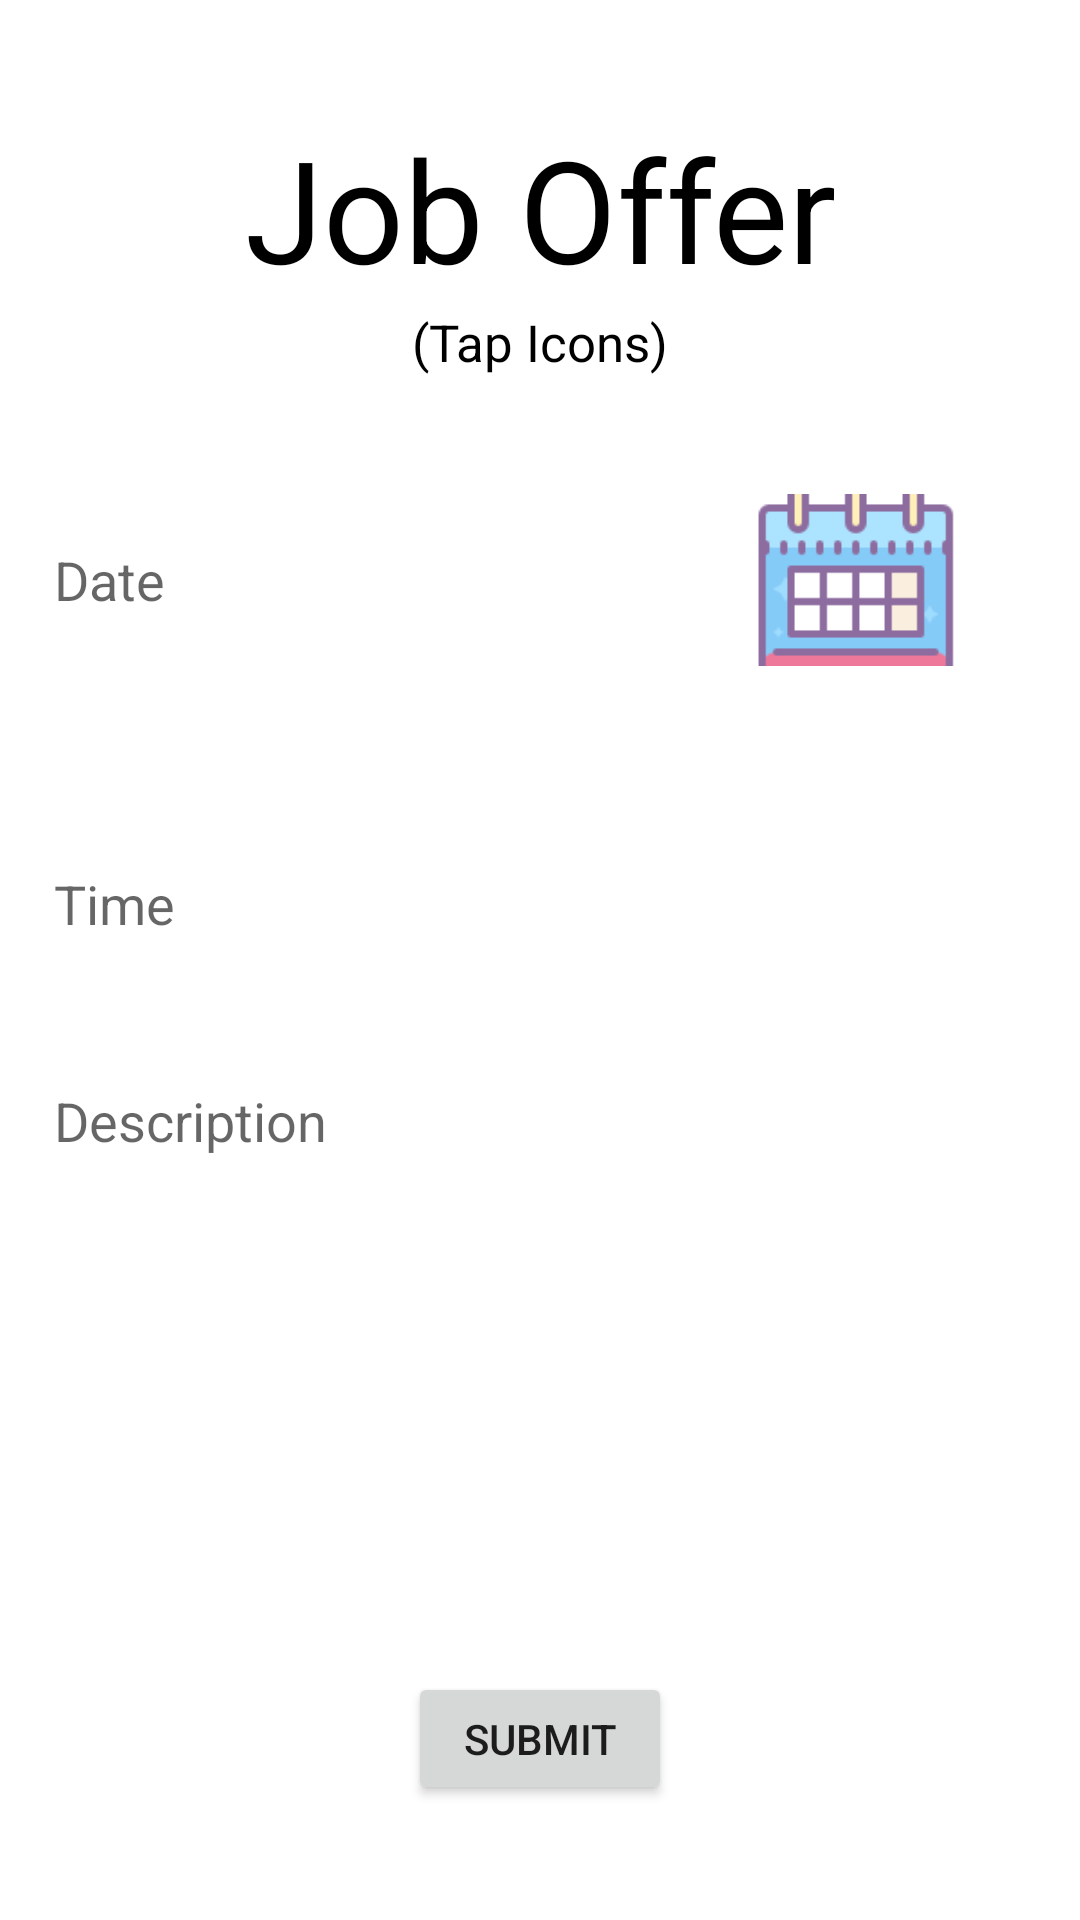

The Android layout XML behind this screen, and the referenced resources:
<!-- AndroidManifest.xml: application theme Theme.Beta -->
<!-- res/layout/activity_job_offer.xml -->
<?xml version="1.0" encoding="utf-8"?>

<LinearLayout xmlns:android="http://schemas.android.com/apk/res/android"
    xmlns:app="http://schemas.android.com/apk/res-auto"
    xmlns:tools="http://schemas.android.com/tools"
    android:layout_width="match_parent"
    android:layout_height="match_parent"
    android:orientation="vertical"
    android:gravity="center"
    tools:context=".JobOffer">

    <Space
        android:layout_width="match_parent"
        android:layout_height="0dp"
        android:layout_weight="6"/>

    <TextView
        android:layout_width="match_parent"
        android:layout_height="0dp"
        android:autoSizeTextType="uniform"
        android:gravity="center"
        android:text="Job Offer"
        android:textSize="30dp"
        android:layout_weight="10"
        android:textColor="#000000" />

    <TextView
        android:layout_width="match_parent"
        android:layout_height="0dp"
        android:gravity="center"
        android:text="(Tap Icons)"
        android:textSize="17dp"
        android:layout_weight="4"
        android:textColor="#000000" />

    <Space
        android:layout_width="match_parent"
        android:layout_height="0dp"
        android:layout_weight="3"/>

    <LinearLayout
        android:layout_width="match_parent"
        android:layout_height="0dp"
        android:orientation="horizontal"
        android:layout_weight="65">

        <Space
            android:layout_width="0dp"
            android:layout_height="match_parent"
            android:layout_weight="5"/>

        <LinearLayout
            android:layout_width="0dp"
            android:layout_height="match_parent"
            android:orientation="vertical"
            android:layout_weight="90">


            <LinearLayout
                android:layout_width="match_parent"
                android:layout_height="0dp"
                android:orientation="horizontal"
                android:layout_weight="23">


                <TextView
                    android:id="@+id/tvDate"
                    android:layout_width="0dp"
                    android:layout_height="match_parent"
                    android:hint="Date"
                    android:inputType="date"
                    android:layout_weight="60"
                    android:gravity="center_vertical"
                    android:textColor="#000000"
                    android:textSize="18sp"/>

                <Space
                    android:layout_width="0dp"
                    android:layout_height="match_parent"
                    android:layout_weight="5" />

                <ImageButton
                    android:id="@+id/btnsetDate"
                    android:layout_width="0dp"
                    android:layout_height="match_parent"
                    android:layout_weight="35"
                    android:background="#FFFFFF"
                    android:scaleX="0.6"
                    android:scaleY="0.6"
                    android:onClick="setDate"
                    app:srcCompat="@drawable/calendar2" />

            </LinearLayout>


            <Space
                android:layout_width="match_parent"
                android:layout_height="0dp"
                android:layout_weight="3"/>


            <LinearLayout
                android:layout_width="match_parent"
                android:layout_height="0dp"
                android:orientation="horizontal"
                android:layout_weight="23">


                <TextView
                    android:id="@+id/tvTime"
                    android:layout_width="0dp"
                    android:layout_height="match_parent"
                    android:hint="Time"
                    android:inputType="time"
                    android:layout_weight="60"
                    android:gravity="center_vertical"
                    android:textColor="#000000"
                    android:textSize="18sp"/>

                <Space
                    android:layout_width="0dp"
                    android:layout_height="match_parent"
                    android:layout_weight="5" />

                <ImageButton
                    android:id="@+id/btnsetTime"
                    android:layout_width="0dp"
                    android:layout_height="match_parent"
                    android:layout_weight="35"
                    android:background="#FFFFFF"
                    android:scaleX="0.8"
                    android:scaleY="0.8"
                    android:onClick="setTime"
                    app:srcCompat="@drawable/alarmclock" />

            </LinearLayout>

            <Space
                android:layout_width="match_parent"
                android:layout_height="0dp"
                android:layout_weight="3"/>


            <LinearLayout
                android:layout_width="match_parent"
                android:layout_height="0dp"
                android:orientation="horizontal"
                android:layout_weight="37">

                <ScrollView
                    android:layout_width="0dp"
                    android:layout_weight="60"
                    android:layout_height="match_parent">

                    <LinearLayout
                        android:layout_width="match_parent"
                        android:layout_height="wrap_content"
                        android:orientation="vertical" >

                        <TextView
                            android:id="@+id/tvDescription"
                            android:layout_width="wrap_content"
                            android:layout_height="match_parent"
                            android:gravity="center_vertical"
                            android:textSize="18sp"
                            android:hint="Description"
                            android:textColor="#000000"
                            android:inputType="textMultiLine"
                            android:layout_weight="100"
                            android:visibility="visible"/>


                    </LinearLayout>
                </ScrollView>

                <Space
                    android:layout_width="0dp"
                    android:layout_height="match_parent"
                    android:layout_weight="5" />

                <LinearLayout
                    android:layout_width="0dp"
                    android:layout_height="match_parent"
                    android:orientation="vertical"
                    android:layout_weight="35">

                    <ImageButton
                        android:id="@+id/btnsetDes"
                        android:layout_width="match_parent"
                        android:layout_height="0dp"
                        android:layout_weight="100"
                        android:background="#FFFFFF"
                        android:scaleX="0.5"
                        android:scaleY="0.5"
                        android:onClick="setDescription"
                        app:srcCompat="@drawable/resume" />

                </LinearLayout>


            </LinearLayout>





            <Space
                android:layout_width="match_parent"
                android:layout_height="0dp"
                android:layout_weight="10"/>

        </LinearLayout>

        <Space
            android:layout_width="0dp"
            android:layout_height="match_parent"
            android:layout_weight="5"/>

    </LinearLayout>

    <Button
        android:id="@+id/jOffer"
        android:layout_width="wrap_content"
        android:layout_height="0dp"
        android:layout_weight="7"
        android:text="submit"
        android:onClick="submit"/>

    <Space
        android:layout_width="match_parent"
        android:layout_height="0dp"
        android:layout_weight="6"/>

</LinearLayout>
<!-- resources referenced by this layout -->
<resources>
  <!-- drawable calendar2: png bitmap (drawable, 1918 bytes) -->
  <style name="Theme.Beta" parent="Theme.MaterialComponents.DayNight.DarkActionBar">
          
          <item name="colorPrimary">@color/purple_500</item>
          <item name="colorPrimaryVariant">@color/purple_700</item>
          <item name="colorOnPrimary">@color/white</item>
          
          <item name="colorSecondary">@color/teal_200</item>
          <item name="colorSecondaryVariant">@color/teal_700</item>
          <item name="colorOnSecondary">@color/black</item>
          
          <item name="android:statusBarColor" tools:targetApi="l">?attr/colorPrimaryVariant</item>
          
      </style>
  <!-- not gathered from this repository: default colours our renderer supplied (Android Studio template values) -->
  <color name="purple_500">#FF6200EE</color>
  <color name="purple_700">#FF3700B3</color>
  <color name="teal_200">#FF03DAC5</color>
  <color name="teal_700">#FF018786</color>
  <color name="black">#FF000000</color>
  <color name="white">#FFFFFFFF</color>
</resources>
